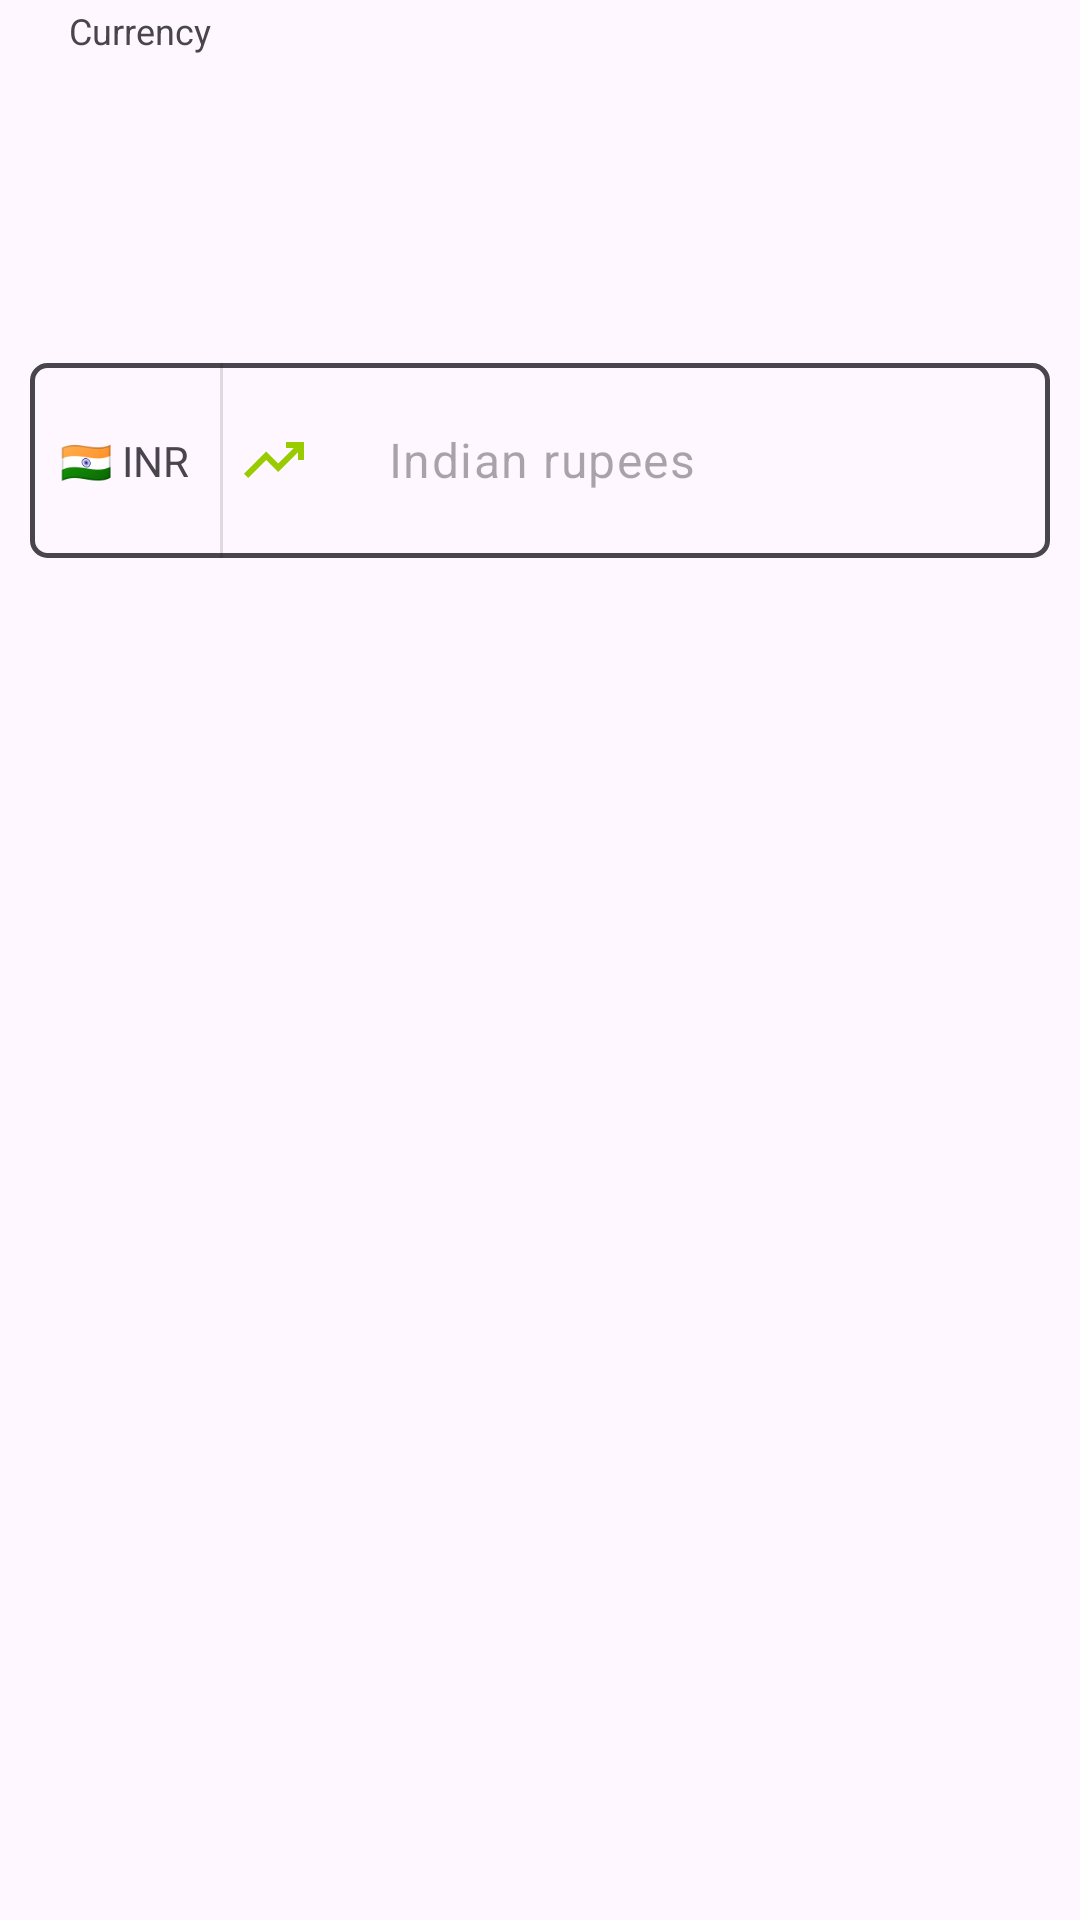

This screen was rendered from an Android layout file. Write that file and the resources it references.
<!-- AndroidManifest.xml: application theme Theme.Test -->
<!-- res/layout/menu_text_editor.xml -->
<?xml version="1.0" encoding="utf-8"?>
<androidx.constraintlayout.widget.ConstraintLayout xmlns:android="http://schemas.android.com/apk/res/android"
    xmlns:app="http://schemas.android.com/apk/res-auto"
    xmlns:tools="http://schemas.android.com/tools"
    android:layout_width="match_parent"
    android:layout_height="wrap_content"
    tools:context=".ui.CurrencyTextFieldLayout">

    <androidx.appcompat.widget.LinearLayoutCompat
        android:id="@+id/currency_text_main"
        android:layout_width="0dp"
        android:layout_height="wrap_content"
        android:layout_margin="10dp"
        android:background="@drawable/menu_textfield_normal"
        android:clickable="true"
        android:focusable="true"
        android:focusableInTouchMode="true"
        app:layout_constraintBottom_toBottomOf="parent"
        app:layout_constraintEnd_toEndOf="parent"
        app:layout_constraintHorizontal_bias="0.157"
        app:layout_constraintStart_toStartOf="parent"
        app:layout_constraintTop_toTopOf="parent"
        app:layout_constraintVertical_bias="0.2">

        <TextView
            android:id="@+id/sub_unit"
            android:layout_width="wrap_content"
            android:layout_height="match_parent"
            android:layout_margin="10dp"
            android:gravity="center_vertical"
            android:text="@string/c_code" />

        <View
            android:id="@+id/partition1"
            android:layout_width="1dp"
            android:layout_height="match_parent"
            android:background="?android:attr/listDivider" />

        <ImageView
            android:id="@+id/endIcon"
            android:layout_width="wrap_content"
            android:layout_height="wrap_content"
            android:layout_gravity="center"
            android:layout_margin="5dp"
            android:scaleType="center"
            android:visibility="visible"
            app:srcCompat="@drawable/trending_up_24px"
            tools:srcCompat="@drawable/trending_up_24px" />

        <com.google.android.material.textfield.TextInputEditText
            android:id="@+id/textInputEditText"
            style="@style/Widget.Material3.TextInputEditText.OutlinedBox"
            android:layout_width="match_parent"
            android:layout_height="55dp"
            android:layout_margin="5dp"
            android:hint="@string/c_name"
            android:inputType="number|numberDecimal|numberSigned"
            android:singleLine="true"
            android:soundEffectsEnabled="true">

        </com.google.android.material.textfield.TextInputEditText>
    </androidx.appcompat.widget.LinearLayoutCompat>

    <TextView
        android:id="@+id/unit_title_label"
        android:layout_width="wrap_content"
        android:layout_height="wrap_content"
        android:layout_marginStart="20dp"
        android:layout_marginTop="2dp"
        android:background="?attr/textBackground"
        android:gravity="center_vertical"
        android:paddingStart="3dp"
        android:paddingEnd="3dp"
        android:text="@string/currency_title"
        android:textSize="12sp"
        android:visibility="visible"
        app:layout_constraintStart_toStartOf="parent"
        app:layout_constraintTop_toTopOf="parent" />
</androidx.constraintlayout.widget.ConstraintLayout>
<!-- resources referenced by this layout -->
<resources>
  <!-- drawable menu_textfield_normal (drawable) -->
  <?xml version="1.0" encoding="UTF-8"?>
  <shape xmlns:android="http://schemas.android.com/apk/res/android">
      <solid android:color="@android:color/transparent" />
      <stroke
          android:width="1.5dp"
          android:color="?attr/colorControlNormal" />
      <corners android:radius="5dp" />
      <padding
          android:bottom="0dp"
          android:left="0dp"
          android:right="0dp"
          android:top="0dp" />
  </shape>
  <!-- drawable trending_up_24px (drawable) -->
  <vector xmlns:android="http://schemas.android.com/apk/res/android"
      android:width="24dp"
      android:height="24dp"
      android:autoMirrored="true"
      android:tint="?attr/upTrendingColor"
      android:viewportWidth="960"
      android:viewportHeight="960">
      <path
          android:fillColor="@android:color/white"
          android:pathData="M136,720L80,664L376,366L536,526L744,320L640,320L640,240L880,240L880,480L800,480L800,376L536,640L376,480L136,720Z" />
  </vector>
  <string name="c_code">🇮🇳 INR</string>
  <string name="c_name">Indian rupees</string>
  <string name="currency_title">Currency</string>
  <style name="Theme.Test" parent="Base.Theme.UnitConvertor" />
  <style name="Base.Theme.UnitConvertor" parent="Theme.Material3.DayNight.NoActionBar">
          
          <item name="colorPrimary">@color/lemon</item>
          <item name="colorPrimaryContainer">@color/dark_lemon</item>
          <item name="colorSecondary">@color/Quincy</item>
          <item name="colorSecondaryContainer">@color/Quincy_light</item>
          <item name="colorOnSurfaceVariant">@color/Quincy</item>
          <item name="colorTertiary">@color/Feldgrau</item>
          <item name="colorTertiaryContainer">@color/Feldgrau_light</item>
          <item name="textBackground">@color/app_back</item>
          <item name="textFillColor">@color/black</item>
          <item name="upTrendingColor">@android:color/holo_green_light</item>
          <item name="downTrendingColor">@android:color/holo_red_light</item>
          
          <item name="android:statusBarColor">@android:color/transparent</item>
          <item name="android:windowLightStatusBar">true</item>
          <item name="android:colorControlHighlight">@color/black</item>
          
      </style>
  <color name="lemon">#e8e970</color>
  <color name="dark_lemon">#616200</color>
  <color name="Quincy">#606042</color>
  <color name="Quincy_light">#e6e4bf</color>
  <color name="Feldgrau">#3d6657</color>
  <color name="Feldgrau_light">#bfedd9</color>
  <color name="app_back">#fef7ff</color>
  <color name="black">#141218</color>
</resources>
